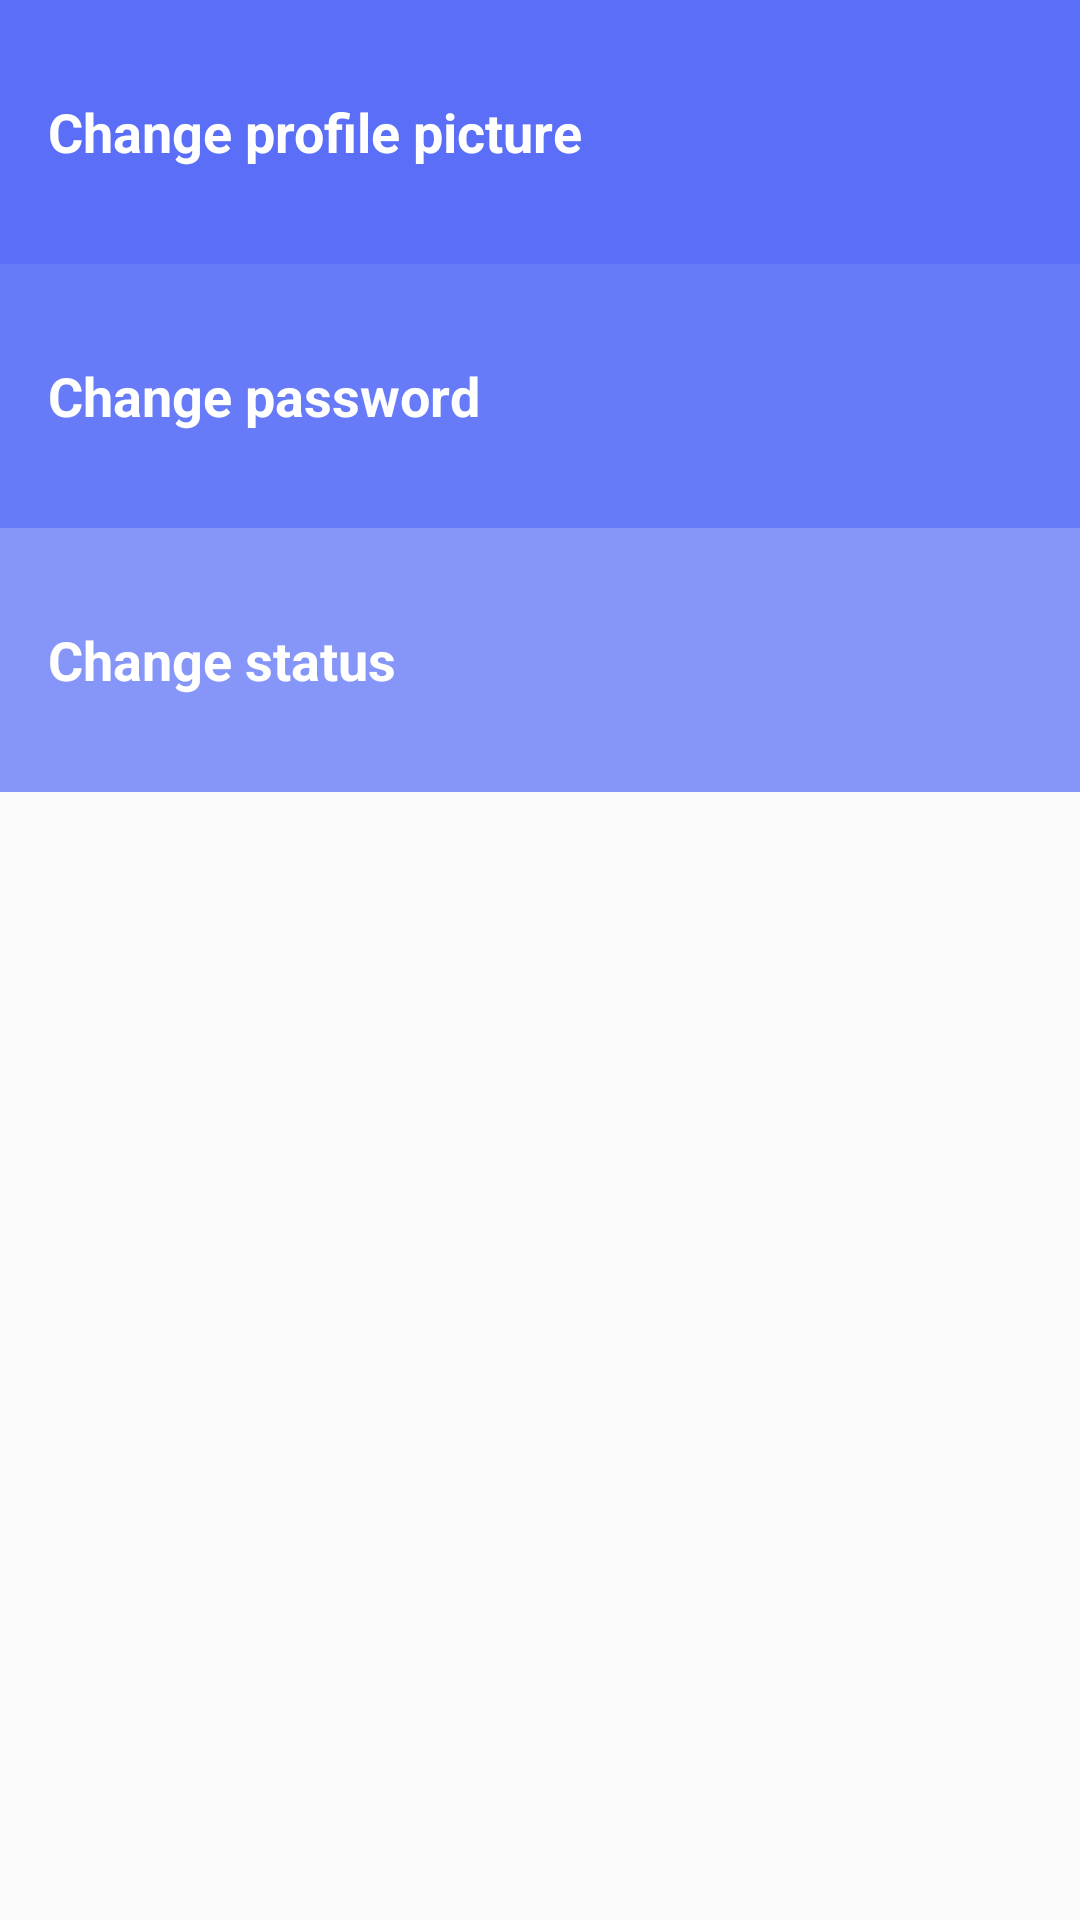

Layout XML and referenced resources for this Android screen:
<!-- AndroidManifest.xml: application theme AppTheme -->
<!-- res/layout/activity_settings.xml -->
<?xml version="1.0" encoding="utf-8"?>
<LinearLayout xmlns:android="http://schemas.android.com/apk/res/android"
    xmlns:app="http://schemas.android.com/apk/res-auto"
    xmlns:tools="http://schemas.android.com/tools"
    android:layout_width="match_parent"
    android:layout_height="match_parent"
    android:orientation="vertical"
    tools:context="com.example.android.meteora.Settings">

    <TextView
        android:id="@+id/change_photo"
        style="@style/CategoryStyle"
        android:background="#5A6EF7"
        android:text="Change profile picture" />

    <TextView
        android:id="@+id/change_password"
        style="@style/CategoryStyle"
        android:background="#677AF8"
        android:text="Change password" />

    <TextView
        android:id="@+id/change_status"
        style="@style/CategoryStyle"
        android:background="#8695F8"
        android:text="Change status" />
</LinearLayout>
<!-- resources referenced by this layout -->
<resources>
  <style name="CategoryStyle">
          <item name="android:layout_width">match_parent</item>
          <item name="android:layout_height">88dp</item>
          <item name="android:gravity">center_vertical</item>
          <item name="android:padding">16dp</item>
          <item name="android:textColor">@android:color/white</item>
          <item name="android:textStyle">bold</item>
          <item name="android:textAppearance">?android:textAppearanceMedium</item>
      </style>
  <style name="AppTheme" parent="Theme.AppCompat.Light.DarkActionBar">
          
          <item name="colorPrimary">#283593</item>
          <item name="colorPrimaryDark">#1A237E</item>
          <item name="colorAccent">#E8EAF6</item>
      </style>
</resources>
